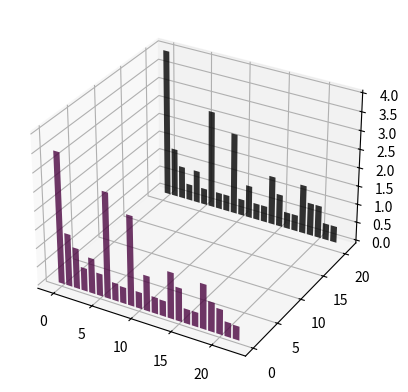

Write Python code to recreate this figure.
import matplotlib.pyplot as plt
import numpy as np
import random

# Import the libraries
from matplotlib import cm
import matplotlib.colors as col
from mpl_toolkits.mplot3d import Axes3D


def str_to_array(s):
	return s.replace(' ', ',').replace(',,,,', ',').replace(',,,', ',').replace(',,', ',')


s='''

'''

print(str_to_array(s))

cw = [415.38461538,276.92307692,230.76923077,138.46153846,138.46153846
,138.46153846,92.30769231,92.30769231,92.30769231,92.30769231
,92.30769231,92.30769231,46.15384615,46.15384615,46.15384615
,46.15384615,46.15384615,46.15384615,46.15384615,46.15384615
,46.15384615,46.15384615,46.15384615]

#default data
data = [
[206,180,143,80,46,28,27,23,17,17,17,11,8,8,8,7,6,6,6,6,5,4,2],#5000
[238,204,162,106,27,21,20,19,17,16,13,13,12,11,11,10,7,6,4,4,4,2,2],#10000
[270,228,176,22,19,12,11,8,7,6,6,6,5,4,4,4,4,3,2,2,2,2,1],#15000
[289,230,179,115,112,95,16,12,10,9,6,6,5,4,4,3,3,3,3,3,1,1,1],#20000
[305,233,197,119,117,111,106,103,10,10,9,7,5,4,3,3,3,3,2,2,1,1,1],#25000
[315,238,191,118,118,112,110,7,6,5,5,4,3,3,3,2,2,2,2,1,1,1,1],#30000
[322,242,198,117,113,110,110,88,5,5,4,3,3,3,3,3,2,2,2,2,2,2,1],#35000
[325,243,198,122,120,118,116,113,55,8,7,4,3,3,2,2,2,1,1,1,1,1,1],#40000
[326,243,198,122,122,120,116,90,79,51,32,4,3,2,2,2,2,2,2,2,1,1,1],#45000
[328,243,198,122,117,111,92,86,82,63,57,54,4,4,3,2,2,2,2,2,1,1,1],#50000
[330,244,198,126,116,93,86,85,63,58,33,4,3,2,2,2,2,2,2,2,2,1,1],#55000
[330,244,198,126,116,92,87,67,62,59,58,53,4,3,3,3,2,2,2,2,2,1,1],#60000
[330,244,198,131,116,92,64,64,63,61,59,4,4,2,2,2,2,2,2,1,1,1,1],#65000
[330,244,198,132,132,128,114,95,66,62,53,3,3,3,2,1,1,1,1,1,1,1,1],#70000
[331,244,198,133,133,129,115,105,97,94,92,91,64,62,53,4,3,2,2,1,1,1,1],#75000
[331,244,198,137,134,129,113,104,97,94,92,92,61,61,61,4,3,3,2,2,2,1,1],#80000
[331,244,198,137,134,129,113,104,95,65,62,59,52,50,8,3,2,2,1,1,1,1,1],#85000
[331,244,198,138,134,129,113,104,97,95,93,93,65,61,52,49,33,33,1,1,1,1,1],#90000
[331,244,198,138,134,130,113,104,98,95,95,93,61,60,52,49,33,33,7,3,1,1,1],#95000
[331,244,198,138,135,130,112,104,98,93,64,64,62,61,61,60,7,4,4,3,3,3,2],#100000
]

#default LI
data_def_LI = [
[271,238,201,158,32,28,28,23,17,14,12,10,9,9,8,8,6,5,4,3,2,2,1],
[285,272,217,150,21,12,10,6,6,6,6,5,4,4,3,3,3,3,3,2,2,2,1],
[295,283,226,158,7,7,6,4,3,3,3,3,3,3,3,3,2,2,2,2,2,1,1],
[302,291,227,159,142,138,134,121,84,3,3,3,3,2,2,2,2,2,2,2,1,1,1],
[304,291,227,158,141,138,136,119,107,84,70,52,52,40,7,2,2,2,2,2,2,1,1],
[304,293,227,159,140,138,136,119,109,84,84,65,64,57,55,54,49,48,47,37,19,1,1],
[304,293,227,160,139,138,136,119,110,85,85,64,63,57,56,56,54,54,54,52,47,47,0],
[304,293,227,160,139,138,136,119,110,85,85,64,63,59,57,57,56,53,53,51,47,44,0],
[304,293,227,160,139,138,136,119,110,85,85,64,62,59,57,56,56,54,54,50,48,44,0],
[304,293,227,160,139,138,136,119,110,85,85,64,61,59,57,57,56,55,54,50,48,43,0],
[304,293,227,160,139,138,136,119,110,85,85,64,62,60,57,57,56,55,54,50,48,41,0],
[304,293,227,160,139,138,136,119,110,85,85,64,60,60,57,57,56,55,54,50,48,43,0],
[304,293,227,160,139,138,136,119,110,85,85,64,60,60,57,57,56,55,54,50,48,43,0],
[304,293,227,160,139,138,136,119,110,85,85,64,60,60,57,57,56,55,54,50,48,43,0],
[304,293,227,160,139,138,136,119,110,85,85,64,60,60,57,57,56,55,54,50,48,43,0],
[304,293,227,160,139,138,136,119,110,85,85,64,60,60,57,57,56,55,54,50,48,43,0],
[304,293,227,160,139,138,136,119,110,85,85,64,60,60,57,57,56,55,54,50,48,43,0],
[304,293,227,160,139,138,136,119,110,85,85,64,60,60,57,57,56,55,54,50,48,43,0],
[304,293,227,160,139,138,136,119,110,85,85,64,60,60,57,57,56,55,54,50,48,43,0],
[304,293,227,160,139,138,136,119,110,85,85,64,60,60,57,57,56,55,54,50,48,43,0]
]
'''
0.7187339743589742
0.7089423076923076
0.7022435897435897
0.7937339743589743
0.8512179487179488
0.9036858974358974
0.9147115384615384
0.9138141025641026
0.9138141025641026
0.9133974358974359
0.9125641025641026
0.9133974358974359
0.9133974358974359
0.9133974358974359
0.9133974358974359
0.9133974358974359
0.9133974358974359
0.9133974358974359
0.9133974358974359
0.9133974358974359
'''



#run L 0.2
data_run_L02 = [
[163,103,96,67,40,32,32,31,26,19,16,11,10,9,9,8,7,6,4,3,3,3,2],
[195,151,114,86,28,24,19,17,16,11,11,11,9,7,7,5,5,4,4,3,3,3,1],
[217,157,137,37,25,24,23,21,17,17,14,13,11,9,8,6,5,4,4,3,3,2,2],
[238,181,137,14,14,13,12,8,8,8,8,8,6,6,5,4,3,3,3,3,2,2,1],
[246,183,140,94,17,16,10,10,10,9,7,6,6,6,5,5,5,5,4,4,4,3,1],
[254,186,143,103,94,94,92,18,13,9,9,9,8,5,5,4,3,3,3,2,2,2,1],
[262,186,150,101,89,24,18,14,12,12,8,7,6,6,4,3,3,2,2,2,2,2,1],
[272,196,147,102,97,92,89,23,11,10,10,8,8,7,6,5,4,3,2,2,2,1,1],
[274,195,147,105,99,18,16,13,12,10,8,7,7,5,4,4,3,3,3,2,2,2,1],
[281,201,154,98,98,23,16,13,10,9,9,8,7,6,4,3,2,2,2,2,2,2,2],
[282,199,151,104,102,12,9,9,8,7,7,7,6,5,3,3,3,3,2,2,2,2,2],
[285,203,152,104,103,102,12,9,9,9,8,8,7,5,4,3,3,3,2,2,2,2,1],
[285,203,155,107,107,101,90,13,11,8,8,6,5,4,3,3,3,3,3,2,2,2,1],
[291,203,156,112,104,24,16,11,11,9,9,7,6,3,3,3,2,2,2,2,2,2,2],
[294,204,156,112,108,13,12,11,9,8,8,6,6,5,5,4,4,3,3,2,2,2,1],
[295,205,156,114,109,103,91,10,10,10,7,5,5,4,4,4,3,2,2,2,2,1,1],
[296,205,156,114,94,83,55,15,11,9,7,6,6,5,4,3,3,3,2,2,1,1,1],
[297,205,158,114,104,18,12,11,10,9,9,7,6,5,5,3,3,3,2,2,2,1,1],
[297,207,156,114,110,18,10,7,6,6,5,5,5,4,4,3,3,3,2,2,2,1,1],
[297,207,159,114,97,86,21,14,13,7,6,6,4,3,3,2,2,2,2,2,2,1,1],
]
'''
0.6458333333333333
0.6529166666666666
0.6581249999999998
0.643125
0.6658333333333333
0.72125
0.6908333333333332
0.7287499999999999
0.6958333333333333
0.69875
0.6937499999999999
0.7162499999999998
0.7343749999999999
0.7045833333333332
0.7037499999999999
0.7385416666666667
0.7254166666666666
0.705625
0.7022916666666665
0.7189583333333333
'''

# run 2
data_run2 = [
[192,169,140,84,58,42,38,37,21,16,14,14,12,12,11,9,6,5,5,4,3,2,2],
[220,216,178,103,20,17,16,13,13,13,11,10,10,8,4,3,2,2,2,2,2,1,1],
[244,229,198,114,110,72,10,9,7,6,6,5,5,5,5,4,4,4,3,3,2,2,1],
[254,243,198,11,10,7,6,6,5,5,4,4,4,4,4,3,3,3,3,2,2,2,2],
[268,243,200,115,114,106,6,6,4,4,3,3,2,2,2,2,2,2,1,1,1,1,1],
[274,245,204,117,116,103,4,4,3,3,3,3,2,2,2,2,2,2,2,1,1,1,1],
[277,246,205,120,120,107,4,3,3,3,3,2,2,2,2,2,2,2,1,1,1,1,1],
[283,247,205,122,122,115,111,105,4,4,3,3,2,2,2,2,2,2,2,1,1,1,1],
[284,251,205,124,123,116,100,63,4,3,3,2,2,2,2,2,2,1,1,1,1,1,1],
[284,251,205,125,123,120,111,3,3,2,2,2,2,2,1,1,1,1,1,1,1,1,1],
[287,251,206,126,126,124,111,105,100,93,3,2,2,2,2,2,1,1,1,1,1,1,1],
[288,251,206,130,128,126,110,105,98,93,90,3,3,2,2,2,2,2,1,1,1,1,1],
[289,251,206,130,130,128,110,105,97,94,92,91,2,2,2,2,2,1,1,1,1,1,1],
[289,251,206,132,130,128,110,105,93,72,61,3,2,2,2,2,1,1,1,1,1,1,1],
[289,251,206,133,131,128,110,105,96,95,94,94,62,3,2,2,2,1,1,1,1,1,1],
[289,251,206,138,132,129,110,105,96,96,96,95,66,64,62,3,2,2,2,1,1,1,1],
[289,251,206,138,133,129,110,105,96,96,96,96,65,63,62,61,3,2,2,2,1,1,1],
[289,251,206,138,133,129,110,105,96,96,63,61,50,48,45,31,3,2,2,1,1,1,1],
[289,252,206,138,135,129,110,105,96,96,70,70,64,62,60,52,3,2,2,2,2,2,1],
[290,252,206,138,135,129,110,105,98,96,70,70,61,52,48,44,32,2,2,1,1,1,1]
]
'''
0.6866666666666665
0.6806249999999999
0.7183333333333333
0.6635416666666666
0.7268749999999999
0.7285416666666666
0.73125
0.7665064102564102
0.7663782051282051
0.7513782051282051
0.8061378205128205
0.8275961538461538
0.8469711538461537
0.8193429487179487
0.8535416666666666
0.8651282051282051
0.8718589743589743
0.8698076923076923
0.8678525641025641
0.8790384615384615
'''

# new genome
data_new_gen = [
[100,91,56,47,43,26,25,24,22,22,20,16,13,12,10,9,8,8,5,4,4,3,2],
[132,112,70,53,53,51,22,21,19,17,16,16,15,14,13,13,11,10,4,4,3,1,1],
[142,101,86,60,56,46,39,25,19,17,17,15,15,12,11,9,9,9,8,7,6,3,2],
[149,116,89,59,58,57,49,46,40,40,12,10,10,9,7,7,6,5,5,3,2,1,1],
[153,118,85,63,59,43,34,23,22,18,12,10,9,7,6,5,4,4,3,2,2,1,1],
[164,128,83,63,63,62,58,47,42,25,22,18,18,15,14,13,11,9,9,3,2,2,1],
[174,120,96,63,61,59,49,49,48,39,21,21,18,17,13,10,8,7,7,5,3,2,2],
[175,121,96,63,60,59,56,51,22,22,19,15,14,13,11,9,7,6,4,4,3,2,2],
[177,126,89,66,64,60,59,56,56,43,30,17,16,15,12,12,9,8,3,2,2,2,1],
[185,126,96,68,66,39,29,27,26,21,20,20,19,14,10,7,6,4,4,3,2,2,1],
[193,126,92,67,34,34,27,22,17,16,12,11,11,11,9,6,5,5,4,2,2,2,1],
[193,127,93,67,66,64,57,53,26,22,15,12,10,9,8,8,7,7,4,3,2,2,1],
[198,128,96,73,67,66,60,57,40,29,25,20,14,12,11,11,10,2,2,2,2,1,1],
[198,135,98,73,68,67,41,41,38,28,27,18,17,15,13,13,9,7,2,2,2,2,1],
[199,138,99,73,60,57,54,26,20,18,14,14,9,9,8,7,7,3,3,2,2,2,1],
[205,128,98,74,70,67,63,57,27,22,20,19,15,15,15,11,9,5,4,2,2,1,1],
[206,128,98,75,71,67,56,31,29,28,19,17,17,13,10,8,6,6,4,4,2,2,1],
[210,130,98,72,71,66,42,34,26,22,16,16,13,11,11,11,8,8,4,2,2,1,1],
[214,139,99,72,71,67,57,57,56,48,45,27,26,15,11,11,10,9,6,3,2,2,1],
[214,138,99,81,75,70,53,48,43,22,15,13,13,9,8,7,6,5,3,3,3,1,1]
]
'''
0.6187499999999999
0.6397916666666665
0.6487499999999999
0.6627083333333332
0.6424999999999998
0.6816666666666666
0.6858333333333333
0.6737499999999998
0.6927083333333333
0.6656249999999999
0.6477083333333332
0.6783333333333332
0.6931249999999999
0.6906249999999998
0.6718749999999999
0.6937499999999999
0.6870833333333333
0.6822916666666665
0.7183333333333333
0.6937499999999999
'''

default_1=[
[285, 222, 194,  30,  26,  25,  18,  14,  13,  12,  12,  12,  11,10,   8,   8,   8,   5,   3,   3,   3,   2,   2],# 5000 0.6929166666666666
[298, 271, 211, 136,  14,  13,  12,   9,   8,   6,   6,   5,   5,5,   5,   5,   3,   3,   3,   2,   1,   1,   1],# 10000 0.7131249999999999
[316, 309, 225, 143, 141,   9,   5,   4,   4,   3,   3,   3,   3,2,   2,   2,   2,   2,   2,   2,   1,   1,   1],# 15000 0.7305608974358974
[326, 313, 225, 142, 142, 142, 126, 116,   6,   5,   4,   4,   2,2,   2,   2,   2,   2,   1,   1,   1,   1,   1],# 20000 0.783301282051282
[327, 313, 225, 144, 142, 140, 126, 119, 101,  69,  62,  59,  55,53,   8,   7,   6,   5,   4,   4,   3,   1,   1],# 25000 0.856474358974359
[327, 313, 225, 144, 139, 138, 126, 118, 101,  93,  88,  72,  67,62,  60,  44,  38,  28,   7,   5,   5,   3,   1],# 30000 0.8918910256410256
[327, 313, 225, 144, 139, 138, 126, 118, 101,  93,  88,  76,  72,69,  67,  66,  63,  60,  60,  43,   7,   5,   0],# 35000 0.8979807692307692
[327, 313, 225, 144, 139, 137, 126, 118, 101,  93,  88,  76,  72,70,  68,  65,  64,  63,  60,  47,   4,   0,   0],# 40000 0.8955448717948717
[327, 313, 225, 144, 139, 137, 126, 118, 101,  93,  88,  77,  72,69,  68,  65,  64,  63,  62,  49,   0,   0,   0],# 45000 0.8942948717948718
[327, 313, 225, 144, 139, 137, 126, 118, 101,  93,  88,  77,  72,69,  68,  65,  64,  63,  62,  49,   0,   0,   0],# 50000 0.8942948717948718
[327, 313, 225, 144, 139, 137, 126, 118, 101,  93,  88,  79,  72,69,  68,  64,  63,  62,  62,  50,   0,   0,   0],# 55000 0.8951282051282051
[327, 313, 225, 144, 139, 137, 126, 118, 101,  93,  88,  79,  72,69,  68,  65,  63,  62,  61,  50,   0,   0,   0],# 60000 0.8951282051282051
[327, 313, 225, 144, 139, 137, 126, 118, 101,  93,  88,  79,  72,69,  68,  65,  62,  62,  62,  50,   0,   0,   0],# 65000 0.8951282051282051
[327, 313, 225, 144, 139, 137, 126, 118, 101,  93,  88,  79,  72,69,  68,  65,  62,  62,  62,  50,   0,   0,   0],# 70000 0.8951282051282051
[327, 313, 225, 144, 139, 137, 126, 118, 101,  93,  88,  79,  72,69,  68,  65,  63,  62,  62,  49,   0,   0,   0],# 75000 0.8951282051282051
[327, 313, 225, 144, 139, 137, 126, 118, 101,  93,  88,  79,  72,69,  68,  65,  63,  62,  62,  49,   0,   0,   0],# 80000 0.8951282051282051
[327, 313, 225, 144, 139, 137, 126, 118, 101,  93,  88,  79,  72,69,  68,  65,  63,  62,  62,  49,   0,   0,   0],# 85000 0.8951282051282051
[327, 313, 225, 144, 139, 137, 126, 118, 101,  93,  88,  79,  72,69,  68,  65,  63,  62,  62,  49,   0,   0,   0],# 90000 0.8951282051282051
[327, 313, 225, 144, 139, 137, 126, 118, 101,  93,  88,  79,  72,69,  68,  65,  63,  62,  62,  49,   0,   0,   0],# 95000 0.8951282051282051
[327, 313, 225, 144, 139, 137, 126, 118, 101,  93,  88,  79,  72,69,  68,  65,  63,  62,  62,  49,   0,   0,   0],# 100000 0.8951282051282051
]

default_2=[
[275, 259, 206, 140,  75,  46,  21,  20,  20,  15,  15,  15,  14,7,   5,   5,   5,   5,   3,   3,   2,   2,   2],# 5000 0.7410256410256411
[297, 289, 233, 153, 148,  21,  18,  15,  10,   9,   8,   8,   7,6,   5,   4,   4,   4,   3,   3,   2,   2,   2],# 10000 0.7446314102564102
[312, 302, 250, 163, 150, 147,   7,   7,   7,   6,   5,   4,   4,4,   3,   3,   2,   2,   2,   1,   1,   1,   1],# 15000 0.7512820512820513
[317, 307, 250, 159, 150, 146, 125, 117, 108,   4,   3,   3,   3,2,   2,   2,   2,   2,   1,   1,   1,   1,   1],# 20000 0.788125
[317, 308, 250, 156, 146, 145, 127, 120, 105,  75,  73,  72,  64,61,  48,   5,   4,   3,   2,   2,   2,   2,   1],# 25000 0.8551923076923077
[317, 308, 250, 155, 146, 145, 128, 120, 107,  75,  72,  67,  66,64,  60,  58,  57,  55,  55,   4,   1,   1,   1],# 30000 0.8771153846153846
[317, 308, 250, 154, 146, 144, 129, 121, 105,  75,  72,  67,  64,62,  60,  59,  56,  56,  54,  41,   4,   4,   2],# 35000 0.8875320512820513
[317, 308, 250, 153, 146, 144, 129, 121, 105,  75,  72,  67,  64,61,  60,  59,  59,  58,  55,  51,  43,   2,   1],# 40000 0.8942628205128205
[317, 308, 250, 153, 146, 144, 129, 121, 105,  75,  72,  67,  64,60,  59,  59,  59,  58,  57,  52,  45,   0,   0],# 45000 0.8938461538461538
[317, 308, 250, 153, 146, 144, 129, 121, 105,  75,  72,  67,  64,60,  60,  59,  59,  58,  56,  52,  45,   0,   0],# 50000 0.8938461538461538
[317, 308, 250, 153, 146, 144, 129, 121, 105,  75,  72,  67,  64,60,  60,  59,  59,  58,  56,  52,  45,   0,   0],# 55000 0.8938461538461538
[317, 308, 250, 153, 146, 144, 129, 121, 105,  75,  72,  67,  64,60,  59,  59,  59,  58,  57,  52,  45,   0,   0],# 60000 0.8938461538461538
[317, 308, 250, 153, 146, 144, 129, 121, 105,  75,  72,  67,  64,60,  59,  59,  59,  58,  57,  52,  45,   0,   0],# 65000 0.8938461538461538
[317, 308, 250, 153, 146, 144, 129, 121, 105,  75,  72,  67,  64,60,  59,  59,  59,  58,  57,  52,  45,   0,   0],# 70000 0.8938461538461538
[317, 308, 250, 153, 146, 144, 129, 121, 105,  75,  72,  67,  64,60,  59,  59,  59,  58,  57,  52,  45,   0,   0],# 75000 0.8938461538461538
[317, 308, 250, 153, 146, 144, 129, 121, 105,  75,  72,  67,  64,60,  59,  59,  59,  58,  57,  52,  45,   0,   0],# 80000 0.8938461538461538
[317, 308, 250, 153, 146, 144, 129, 121, 105,  75,  72,  67,  64,60,  59,  59,  59,  58,  57,  52,  45,   0,   0],# 85000 0.8938461538461538
[317, 308, 250, 153, 146, 144, 129, 121, 105,  75,  72,  67,  64,60,  59,  59,  59,  58,  57,  52,  45,   0,   0],# 90000 0.8938461538461538
[317, 308, 250, 153, 146, 144, 129, 121, 105,  75,  72,  67,  64,60,  59,  59,  59,  58,  57,  52,  45,   0,   0],# 95000 0.8938461538461538
[317, 308, 250, 153, 146, 144, 129, 121, 105,  75,  72,  67,  64,60,  59,  59,  59,  58,  57,  52,  45,   0,   0],# 100000 0.8938461538461538
]


default_3=[
[246, 237, 196,  32,  22,  16,  10,   9,   8,   7,   5,   5,   5,4,   4,   4,   3,   3,   3,   2,   1,   1,   1],# 5000 0.6716666666666666
[261, 259, 222,  16,  13,  12,   8,   7,   7,   6,   6,   6,   5,5,   5,   4,   4,   4,   4,   3,   3,   3,   2],# 10000 0.6802083333333333
[281, 267, 231, 153, 153,   7,   6,   6,   5,   4,   4,   4,   3,3,   3,   3,   2,   2,   2,   2,   2,   1,   1],# 15000 0.7263301282051282
[289, 269, 239, 157, 154, 143, 131, 102,   5,   5,   3,   2,   2,2,   2,   2,   2,   1,   1,   1,   1,   1,   1],# 20000 0.7759455128205127
[288, 269, 240, 157, 154, 138,  89,  84,  71,  55,  53,  51,  49,45,   3,   2,   2,   2,   2,   1,   1,   1,   1],# 25000 0.8470192307692307
[288, 269, 240, 158, 154, 137, 128, 113, 110,  89,  85,  73,  58,57,  54,  52,  51,  51,   3,   2,   1,   1,   1],# 30000 0.884599358974359
[288, 269, 240, 158, 155, 137, 127, 114, 110,  89,  85,  77,  59,57,  56,  56,  56,  52,  52,  51,  43,  26,   1],# 35000 0.9124358974358975
[288, 269, 240, 158, 155, 137, 127, 114, 110,  89,  85,  77,  58,57,  56,  54,  52,  51,  51,  43,  41,  26,   2],# 40000 0.9144551282051282
[288, 269, 240, 158, 155, 137, 127, 114, 110,  89,  85,  77,  60,58,  57,  55,  54,  53,  52,  51,  44,  41,  26],# 45000 0.9207692307692308
[288, 269, 240, 158, 155, 137, 127, 114, 110,  89,  85,  77,  60,58,  57,  55,  54,  53,  52,  51,  44,  41,  26],# 50000 0.9207692307692308
[288, 269, 240, 158, 155, 137, 127, 114, 110,  89,  85,  77,  60,58,  57,  55,  54,  53,  52,  51,  44,  41,  26],# 55000 0.9207692307692308
[288, 269, 240, 158, 155, 137, 127, 114, 110,  89,  85,  77,  60,58,  57,  55,  54,  53,  52,  51,  44,  41,  26],# 60000 0.9207692307692308
[288, 269, 240, 158, 155, 137, 127, 114, 110,  89,  85,  77,  60,58,  57,  55,  54,  53,  52,  51,  44,  41,  26],# 65000 0.9207692307692308
[288, 269, 240, 158, 155, 137, 127, 114, 110,  89,  85,  77,  60,58,  57,  55,  54,  53,  52,  51,  44,  41,  26],# 70000 0.9207692307692308
[288, 269, 240, 158, 155, 137, 127, 114, 110,  89,  85,  77,  60,58,  57,  55,  54,  53,  52,  51,  44,  41,  26],# 75000 0.9207692307692308
[288, 269, 240, 158, 155, 137, 127, 114, 110,  89,  85,  77,  60,58,  57,  55,  54,  53,  52,  51,  44,  41,  26],# 80000 0.9207692307692308
[288, 269, 240, 158, 155, 137, 127, 114, 110,  89,  85,  77,  60,58,  57,  55,  54,  53,  52,  51,  44,  41,  26],# 85000 0.9207692307692308
[288, 269, 240, 158, 155, 137, 127, 114, 110,  89,  85,  77,  60,58,  57,  55,  54,  53,  52,  51,  44,  41,  26],# 90000 0.9207692307692308
[288, 269, 240, 158, 155, 137, 127, 114, 110,  89,  85,  77,  60,58,  57,  55,  54,  53,  52,  51,  44,  41,  26],# 95000 0.9207692307692308
[288, 269, 240, 158, 155, 137, 127, 114, 110,  89,  85,  77,  60,58,  57,  55,  54,  53,  52,  51,  44,  41,  26],# 100000 0.9207692307692308
]

#test=[[300, 278, 247, 152, 143, 142, 142, 126, 114,  83,  71,  61,  61, 57,  56,  56,  54,  52,  48,  47,  42,  35,  33]]

test2 = [[371, 282, 257, 135, 132, 113, 110, 108,  95,  92,  88,  66,  64, 63,  62,  54,  51,  46,  43,  42,  42,  42,  42]]

default = [3.98076923, 1.32692308, 0.88461538, 0.44230769, 0.88461538,
       0.44230769, 2.65384615, 0.44230769, 0.44230769, 2.21153846,
       0.44230769, 0.88461538, 0.44230769, 0.44230769, 1.32692308,
       0.88461538, 0.44230769, 0.44230769, 1.32692308, 0.88461538,
       0.88461538, 0.44230769, 0.44230769]

best = [[3.51708333, 1.40875   , 1.0925    , 0.62291667, 0.94875   ,
       0.60375   , 2.83666667, 0.47916667, 0.44083333, 2.415     ,
       0.44083333, 0.94875   , 0.44083333, 0.42166667, 1.24583333,
       0.90083333, 0.39291667, 0.39291667, 1.2075    , 0.79541667,
       0.68041667, 0.39291667, 0.37375   ]]

fig = plt.figure()
ax = fig.add_subplot(projection='3d')

ax.bar(np.arange(len(default)), default, zs=21, zdir='y', alpha=0.8, color=(0,0,0))

#data
#data_def_LI
#data_run_L02
#data_run2
#data_new_gen
#default_1
#default_2
#default_3

for i, d in enumerate(best):
    ax.bar(np.arange(len(d)), d, zs=i, zdir='y', alpha=0.8, color=(random.random(),random.random(),random.random()))

plt.show()








'''

data = [

[5.41897655,4.51172708,3.57995736,1.86353945,1.86353945,1.17697228
	,0.80916844,0.71108742,0.68656716,0.58848614,0.31876333,0.29424307
	,0.19616205,0.19616205,0.17164179,0.14712154,0.09808102,0.09808102
	,0.09808102,0.07356077,0.04904051,0.02452026,0.02452026],

[6.72528616,5.24141519,3.5421436,2.89594173,0.71800208,0.71800208
	,0.47866805,0.43080125,0.35900104,0.33506764,0.31113424,0.23933403
	,0.19146722,0.14360042,0.14360042,0.09573361,0.09573361,0.07180021
	,0.07180021,0.07180021,0.07180021,0.0239334,0.0239334],

[5.64485082,5.57844081,4.13955727,2.280077,2.16939365,0.46487007
	,0.46487007,0.28777671,0.26564004,0.24350337,0.19923003,0.17709336
	,0.15495669,0.13282002,0.13282002,0.13282002,0.11068335,0.11068335
	,0.11068335,0.06641001,0.06641001,0.04427334,0.02213667],

[7.458159,5.99058577,4.21025105,2.71861925,0.26464435,0.26464435
	,0.24058577,0.2165272,0.19246862,0.16841004,0.16841004,0.14435146
	,0.14435146,0.12029289,0.09623431,0.09623431,0.09623431,0.07217573
	,0.07217573,0.07217573,0.07217573,0.07217573,0.04811715],

[7.36,5.89297297,4.94810811,2.63567568,0.32324324,0.29837838
	,0.24864865,0.19891892,0.14918919,0.12432432,0.12432432,0.09945946
	,0.09945946,0.07459459,0.07459459,0.07459459,0.07459459,0.04972973
	,0.04972973,0.02486486,0.02486486,0.02486486,0.02486486]

]

cw = [3.98076923, 2.65384615, 2.21153846, 1.32692308, 1.32692308, 1.32692308,
 0.88461538, 0.88461538, 0.88461538, 0.88461538, 0.88461538, 0.88461538,
 0.44230769, 0.44230769, 0.44230769, 0.44230769, 0.44230769, 0.44230769,
 0.44230769, 0.44230769, 0.44230769, 0.44230769, 0.44230769]

plt.barh(np.arange(len(cw)), cw, height=0.9)



t_d_1=[5.41897655,4.51172708,3.57995736,1.86353945,1.86353945,1.17697228
	,0.80916844,0.71108742,0.68656716,0.58848614,0.31876333,0.29424307
	,0.19616205,0.19616205,0.17164179,0.14712154,0.09808102,0.09808102
	,0.09808102,0.07356077,0.04904051,0.02452026,0.02452026]

t_d_2=[6.72528616,5.24141519,3.5421436,2.89594173,0.71800208,0.71800208
	,0.47866805,0.43080125,0.35900104,0.33506764,0.31113424,0.23933403
	,0.19146722,0.14360042,0.14360042,0.09573361,0.09573361,0.07180021
	,0.07180021,0.07180021,0.07180021,0.0239334,0.0239334]

t_d_3=[5.64485082,5.57844081,4.13955727,2.280077,2.16939365,0.46487007
	,0.46487007,0.28777671,0.26564004,0.24350337,0.19923003,0.17709336
	,0.15495669,0.13282002,0.13282002,0.13282002,0.11068335,0.11068335
	,0.11068335,0.06641001,0.06641001,0.04427334,0.02213667]

t_d_4=[7.458159,5.99058577,4.21025105,2.71861925,0.26464435,0.26464435
	,0.24058577,0.2165272,0.19246862,0.16841004,0.16841004,0.14435146
	,0.14435146,0.12029289,0.09623431,0.09623431,0.09623431,0.07217573
	,0.07217573,0.07217573,0.07217573,0.07217573,0.04811715]

t_d_5=[7.36,5.89297297,4.94810811,2.63567568,0.32324324,0.29837838
	,0.24864865,0.19891892,0.14918919,0.12432432,0.12432432,0.09945946
	,0.09945946,0.07459459,0.07459459,0.07459459,0.07459459,0.04972973
	,0.04972973,0.02486486,0.02486486,0.02486486,0.02486486]

plt.barh(np.arange(len(t_d_1))+0.1, t_d_1, height=0.1)
plt.barh(np.arange(len(t_d_2))+0.2, t_d_2, height=0.1)
plt.barh(np.arange(len(t_d_3))+0.3, t_d_3, height=0.1)
plt.barh(np.arange(len(t_d_4))+0.4, t_d_4, height=0.1)
plt.barh(np.arange(len(t_d_5))+0.5, t_d_5, height=0.1)





#data1 = [4.74935065,3.7038961,3.34545455,2.18051948,2.12077922,1.88181818,
#	 0.74675325, 0.50779221, 0.44805195, 0.41818182, 0.41818182, 0.32857143,
#	 0.32857143, 0.2987013,  0.23896104, 0.23896104, 0.17922078, 0.17922078,
#	 0.17922078, 0.14935065, 0.11948052, 0.11948052, 0.11948052]

#data2 = [5.16066482, 4.04570637, 3.34487535, 2.13434903, 2.13434903, 0.89196676,
#	 0.79639889, 0.76454294, 0.54155125, 0.50969529, 0.41412742, 0.2867036,
#	 0.2867036,  0.25484765, 0.22299169, 0.19113573, 0.19113573, 0.19113573,
#	 0.19113573, 0.15927978, 0.12742382, 0.09556787, 0.06371191]

#plt.barh(np.arange(len(data2)), data2, height=0.8)

plt.show()

#plt.plot([0.25],[0.025],'.')
#plt.show()


#plt.plot([0.25],[0.025],'.')
#plt.show()

'''


'''
N = 10000
xx = np.linspace(2, 4, N)
yy = np.zeros(N)
for jj in range(N):
    a = xx[jj]
    y0 = random.random()
    for ii in range(1, 100):
        y0 = a * y0 * (1 - y0)
    yy[jj] = y0
plt.plot(xx,yy,'.')
plt.show()
'''













'''
txt = 'xx         e  eee ea eaaeaaaaaaaatatttttttt....... ..            ffffeffofooeoooooxxxxxxx   x       eeeeeeeeaaaeeaaaaaatttttt#tttttsssss.ss s           fmmffeffmoeooeoooooxxxxxxx   #        efffefeeeeeeaaaaaatattatttttt.s..s..s.ss               f mfeeffeeooooooooxxxxxxxxx #           fmemfeea#eeaaatttt####t.tts....####ss       ##    eee###eeeeeaaa#eaaaeaatttttaatttts.....s   #        #mmm memmeeeeeeeaaaaaaaaatatt#ttttts.sss#.s .            f mffooooooxxxxx   x        m ee e efeeeeeaaaaaatattttttttst.....s.s            m  mffmfmmmeeoeeoooooeooaxxxxxxx   x     f e    fffeaoaaaeaaootoaaatttattttt.tss.s...  #            f mmemfffmeeooooeeeaaaeaaaaattttttttttt........ ss            m m    eeeae#eeeaaaaaa#aeatttttt.s#atttssssss.. s            ffffffofoeoooxxxx   #           emffeeeeeeeaaeaaaaaatatttttttt.tts.s...s .               # m eeeeeeaaaaaaaaaaatttttttt.ttt..ss...           mfmfmfooooooxxxxx                 fe eeeemeeeeeaaaa#aaaaatttt#ttttatttssss. .#..        #    ffffffoeoooxxxxx    ####        mm### meeeeeeaeaaaaaaaatattttttttttat.....#.              mfmfmeeeeeeeeeaeaaaaaaaattttttttstsssssssss           ffmffmfooooxxxxxx######        mmfeeeeefeeaeaeaaaaatatattttttt......#...            mmmmmee emeeeeaeaaeaaaaaatttattttttt............          fff oooooooxxxxxxxxx            e emeeeeeeaeaaaaaaaaatttattttttts.sssssssss             mfmffoooooooooxxxxxxx          me eeee#eeeeaaaa##aaattttttt##ttt........ s          f fffooooooooooxxxxxxx x        e    mmmeameeeeaaa##aaaaaaatt#ttaatttt.s.s.sss                ff##f## eeeeaeaeeeaaaaaaaatatttttttt.....s..s              ffffofofooooxxxxx x               eeeeeeaaaaaaaatttt####ttttt.ss...s...             mm#f#eeeeeeeeaeeeaaaattttt####tttatts..sss .           fm ffffoooooxxxxxxxxxx          eeeeeeeeeeeaaaaaaatattttttttttt.....s.             m  mmeememmeeeeeaaa###aaaaattttatatttt.........      s    ff  mefooooooxxxoxxx   x ##       feeee aeeae#aaeaaattt###attttts.s#s##s#.s           fmfm###foeeoooooxxxxxxxxx      #     eefeefeeeaeaaa##aaaattattttttt.....ss               mmmmmmmeeee#####eeeaaa#aaaaaattttt.tttttssssssssss           f f  efeeoooooooxxxx    ##        f  f emeeeeeeeaaaaatt###aatttt..s......            ff#mffeeeeeee#eaaaaaaaataattttttttss.sssss  s      f      fmffeeofooooxxxxxxxx    #          fefeeeeoeaaaaeaaaaaaaattttttt.t.....s   ##             mfffmemeeeeaeeeaaaaaaaeaattttttttttt..s....#..             mmfmeffoeooooxxxxx  #  #             eeeeeeeeeaaaaaaaaaattttttttttstsss... s              fmffeeeeeeeaeeaaaa####aatttttttttttt......s. .           m   fffeeffoooooxxxx   ## #            mfeeeee#aaaaaaaaaattttttttttttttssssss#  .         fffmfomeoeoooxoxxxxx#oxxx            eefmmeeeeeaaaaaaaatttttttatttt.t....t..             mffeffeeffoooooooooxxxxx            mee  ea eaeaaeaaaaattttt###ttt...ss..s  #           f m meeee####eeeaaaaaaaaatatttttttttttsssss  ##.s      m     mmfmmeeeeeeaaa##a#aaaaatata##ttttttt........s.            eeef#offooooxoxxxxx x            fee oaeefeooaoooaooxxxxxxx             m ffmmfeeeeeeeeaaaaaaatttttttttttts.s.sss .               ffmfffefeoooooooxxxxxxxxxx      e     meemeaeaeaaaa##t#aatttttt.s...s....s                fmmmmmeeeeeeeeeaaaaaat#ttattttttttt....ss..s.             mmeeefeeeeeee#eaaaaaaaaatatttttttttts.......  s             fffofo#ooooxxxx     ######       efeeeeeeeeaeaaaaaaattttttttttts.ss.#s#s.s            mm memeeeeeeeaeeaaaaaaaatattttttt.ts..ss.sss.     #      fffffooooooxxxxxxxxxx         fefeeaaaeeeeeaaaaaatatattttttttt.tt......s  .           mmfmmfom##oeoeeooxooxxxxxxxxx     #     eeee####eeaeaaaaaaaaaatttttsttss.tssss.s s #        mmmmmmeefeemeeeeaeeaaaaaaaaaaattttt##s###t.s..s.    #        ffffff foooxxx     #######       fme##eeeeeeeeaaaeaaaaatt##ttttttttt....s#.....      f ##   fmmmmoommeeeeeeeeeeeaaaaaaaaaattttttt#tttts.sssssss         #mm ffffmooooooxo#oeoxoxxxxx            ffeeefeeeeeaeeeaeaaaaaaaaaaatttttt.ttt.....   .          m  mmmfmfemeeoeeeeeeaaaaaaaaaatttatatttttssssssss   s        f m mmeeefeeeeooooooxxxxxxxx            e e e  eeaaaaaaaaaataattttttt...... .               fmmom emfeeeeeoo######eaaaaaataaattttttttttsss.   #####       m##m f  efe#f#feeeeeoeeeoaaooeaaaaaaatattttt.tt.tts.s.....              mmmm  eeeeeeeeeaaaaaaaaaaaaaattttttttttt..ssss..        ##     mmmem#meemeeeeeeeeeaaaaaaaaaaatttt##tttttts.s..#s#         ##    fffofoooooxxx    ########### eeeeeeeeeeeaaaaaaaaaaattttt#tttttttts...s.ss .           ffffmofoooooooxxxx    #  #      emefm eeeeeeaaaaaaaaaaa#a#aattttt..sss.##s.s .           m mmemmeeeeeeeeeeaaaaaaaaaaaattttttttttts.sssss###.            fffffoooxxxxxxxxxxoxxx    #####     eeeee###eeeeeeaaaata####atttttttttt.t.ts.s...s            fmfmmmfmoooooooooooxxxxxxxxxx          eeeeeeaeaeaaaaaaaaatattttttttt.ss...  ###.            mfmfemfemee#eeeeaeoooeaaaaaaaaaatttttttssstsss...  ###          f f fffeefeoeeoooooooxxxxxxx             eeeeeeeeaeeaaaaaa#aaaatttt.t...tt.sssss ##         fmfm fmfmmfoooooooooeooeeoxoexeeaaaaaaaaaaaatttttt.tttt.t..s    ####       fmfm#m#mefeeeeeeeeeeeaeaaaaa'
txt = list(txt)
chars = np.unique(txt)
c_vec = np.zeros(len(chars))

char_dict = {}
for c in np.unique(txt):
    char_dict[c] = 0.0


new_txt = ''

for c in txt:
    char_dict[c] += 2.0

    max = chars[0]
    for k in char_dict:
        if char_dict[k]>0:
            char_dict[k] -= 1.0

        if char_dict[k] > char_dict[max]:
            max = k

    new_txt += max

print(char_dict)

for i in range(10):
    for c in chars:
        new_txt = new_txt.replace(c+c, c)

#for _ in range(3):
#    for i in range(len(txt)-2):
#        txt[i]
#        if txt[i]==txt[i+2]:
#            txt[i+1] = txt[i+2]




print(new_txt)
#print(''.join(txt))




'''


'''
class cl:

    def a(self, x,y):
        print(x,y)

    def b(self, z, w, *args, **kwargs):
        self.a(*args, **kwargs, x='f')
        print(z, w)

    def set_functions(self):

        def abc(self, eee):
            print(eee)

        self.abc = abc

g = cl()
g.set_functions()

g.b(y='y', z='z', w='w')
g.abc('sdfasdf')



x=[]
t=1
for i in range(30):
   x.append(t)
   t=t-t*0.2+(1-t)*0.05

for i in range(60):
   x.append(t)
   t=t+(1-t)*0.05

plt.plot(x)


x=[]
t=0
for i in range(30):
   x.append(1-t)
   t=np.clip(t+0.173,0,1)

for i in range(60):
   x.append(1-t)
   t=np.clip(t-0.173,0,1)

plt.plot(x)


plt.show()
'''

